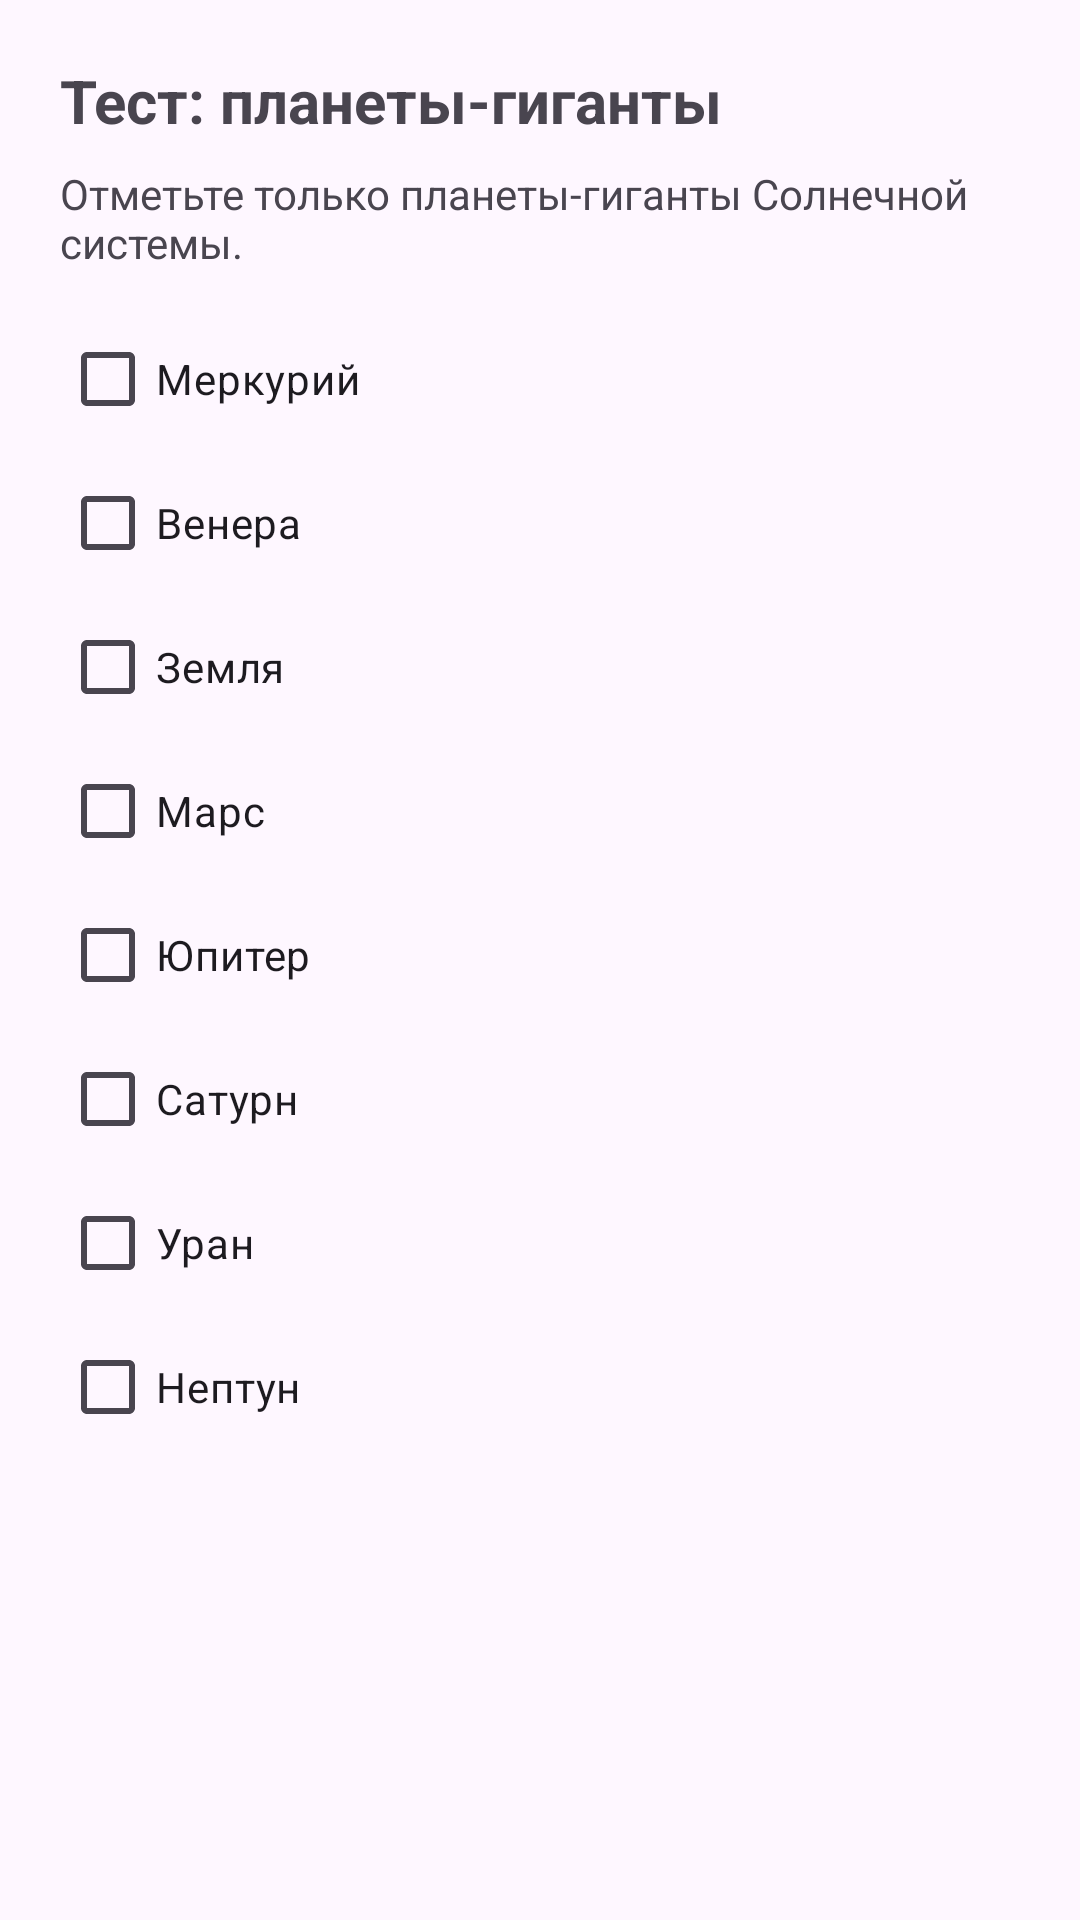

Here is an Android app screen rendered from its layout file. Give the layout XML and the strings, colors and styles it references.
<!-- AndroidManifest.xml: application theme Theme.Javaprojectinst -->
<!-- res/layout/dialog_quiz.xml -->
<LinearLayout xmlns:android="http://schemas.android.com/apk/res/android"
    android:layout_width="match_parent"
    android:layout_height="wrap_content"
    android:orientation="vertical"
    android:background="@color/cyber_panel"
    android:padding="20dp">

    <TextView
        android:layout_width="wrap_content"
        android:layout_height="wrap_content"
        android:text="Тест: планеты-гиганты"
        android:textColor="@color/neon_cyan"
        android:textSize="20sp"
        android:textStyle="bold"
        android:paddingBottom="8dp"/>

    <TextView
        android:layout_width="wrap_content"
        android:layout_height="wrap_content"
        android:text="Отметьте только планеты-гиганты Солнечной системы."
        android:textColor="@color/text_dim"
        android:textSize="14sp"
        android:paddingBottom="12dp"/>

    <CheckBox
        android:id="@+id/cb0"
        android:layout_width="match_parent"
        android:layout_height="wrap_content"
        android:text="Меркурий"
        android:textColor="@color/text_light"/>

    <CheckBox
        android:id="@+id/cb1"
        android:layout_width="match_parent"
        android:layout_height="wrap_content"
        android:text="Венера"
        android:textColor="@color/text_light"/>

    <CheckBox
        android:id="@+id/cb2"
        android:layout_width="match_parent"
        android:layout_height="wrap_content"
        android:text="Земля"
        android:textColor="@color/text_light"/>

    <CheckBox
        android:id="@+id/cb3"
        android:layout_width="match_parent"
        android:layout_height="wrap_content"
        android:text="Марс"
        android:textColor="@color/text_light"/>

    <CheckBox
        android:id="@+id/cb4"
        android:layout_width="match_parent"
        android:layout_height="wrap_content"
        android:text="Юпитер"
        android:textColor="@color/text_light"/>

    <CheckBox
        android:id="@+id/cb5"
        android:layout_width="match_parent"
        android:layout_height="wrap_content"
        android:text="Сатурн"
        android:textColor="@color/text_light"/>

    <CheckBox
        android:id="@+id/cb6"
        android:layout_width="match_parent"
        android:layout_height="wrap_content"
        android:text="Уран"
        android:textColor="@color/text_light"/>

    <CheckBox
        android:id="@+id/cb7"
        android:layout_width="match_parent"
        android:layout_height="wrap_content"
        android:text="Нептун"
        android:textColor="@color/text_light"/>

</LinearLayout>
<!-- resources referenced by this layout -->
<resources>
  <style name="Theme.Javaprojectinst" parent="Base.Theme.Javaprojectinst" />
  <style name="Base.Theme.Javaprojectinst" parent="Theme.Material3.DayNight.NoActionBar">
          
          
      </style>
</resources>
